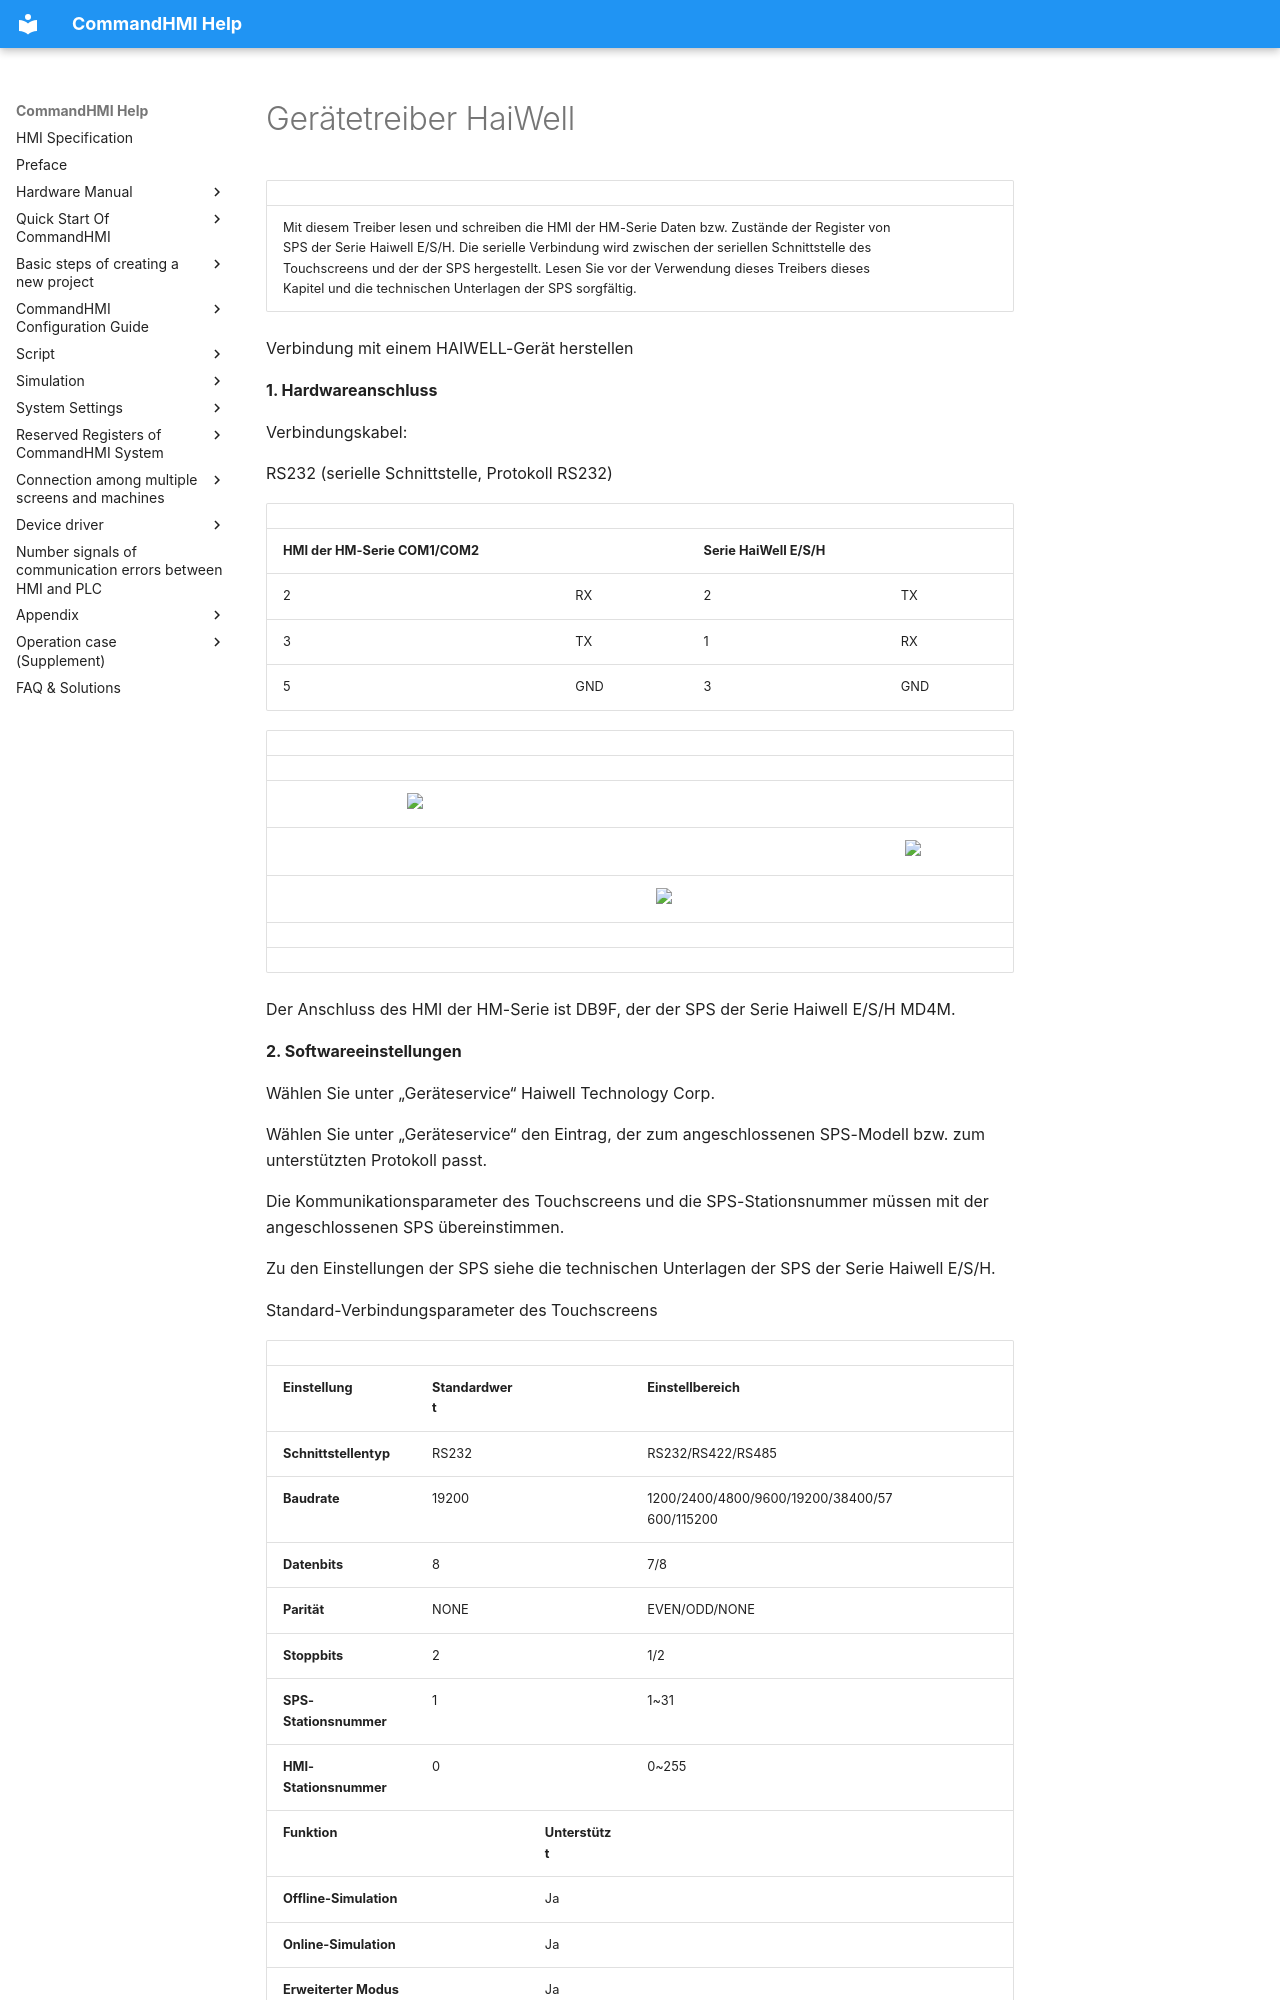

repository: AceAutomation/commandhmi-aide · page: de/drivers/haiwell.html · generator: mkdocs

# Gerätetreiber HaiWell

|                                                                                                                                                                                                                                                                                                                                                                                                                                                     |     |
|-----------------------------------------------------------------------------------------------------------------------------------------------------------------------------------------------------------------------------------------------------------------------------------------------------------------------------------------------------------------------------------------------------------------------------------------------------|-----|
| Mit diesem Treiber lesen und schreiben die HMI der HM-Serie Daten bzw. Zustände der Register von SPS der Serie Haiwell E/S/H. Die serielle Verbindung wird zwischen der seriellen Schnittstelle des Touchscreens und der der SPS hergestellt. Lesen Sie vor der Verwendung dieses Treibers dieses Kapitel und die technischen Unterlagen der SPS sorgfältig. |     |

<span id="OLE_LINK217"></span><span id="OLE_LINK218"></span><span id="OLE_LINK219"></span>Verbindung mit einem HAIWELL-Gerät herstellen<span id="OLE_LINK221"></span>

<span id="OLE_LINK222"></span><span id="OLE_LINK223"></span><span id="OLE_LINK224"></span>**1. Hardwareanschluss**

<span id="OLE_LINK225"></span><span id="OLE_LINK226"></span><span id="OLE_LINK227"></span>Verbindungskabel:

RS232 (serielle Schnittstelle, Protokoll RS232)

|                                                                                                                       |     |                          |     |
|-----------------------------------------------------------------------------------------------------------------------|-----|--------------------------|-----|
| **HMI der HM-Serie COM1/COM2** |     | **Serie HaiWell E/S/H** |     |
| 2                                                                                                                     | RX  | 2                        | TX  |
| 3                                                                                                                     | TX  | 1                        | RX  |
| 5                                                                                                                     | GND | 3                        | GND |

|     |                                                      |     |                                                      |     |                                                      |
|-----|------------------------------------------------------|-----|------------------------------------------------------|-----|------------------------------------------------------|
|     |                                                      |     |                                                      |     |                                                      |
|     | <img src="../../drivers/haiwell.files/image002.gif" width="129" /> |     |                                                      |     |                                                      |
|     |                                                      |     |                                                      |     | <img src="../../drivers/haiwell.files/image003.gif" width="140" /> |
|     |                                                      |     | <img src="../../drivers/haiwell.files/image004.gif" width="280" /> |     |                                                      |
|     |                                                      |     |                                                      |     |                                                      |
|     |                                                      |     |                                                      |     |                                                      |

<span id="OLE_LINK231"></span>Der Anschluss des HMI der HM-Serie ist DB9F, der der SPS der Serie Haiwell E/S/H MD4M.

<span id="OLE_LINK237"></span>**2. Softwareeinstellungen**

Wählen Sie unter „Geräteservice“ Haiwell Technology Corp.

Wählen Sie unter „Geräteservice“ den Eintrag, der zum angeschlossenen SPS-Modell bzw. zum unterstützten Protokoll passt.

Die Kommunikationsparameter des Touchscreens und die SPS-Stationsnummer müssen mit der angeschlossenen SPS übereinstimmen.

Zu den Einstellungen der SPS siehe die technischen Unterlagen der SPS der Serie Haiwell E/S/H.

<span id="OLE_LINK242"></span>Standard-Verbindungsparameter des Touchscreens
